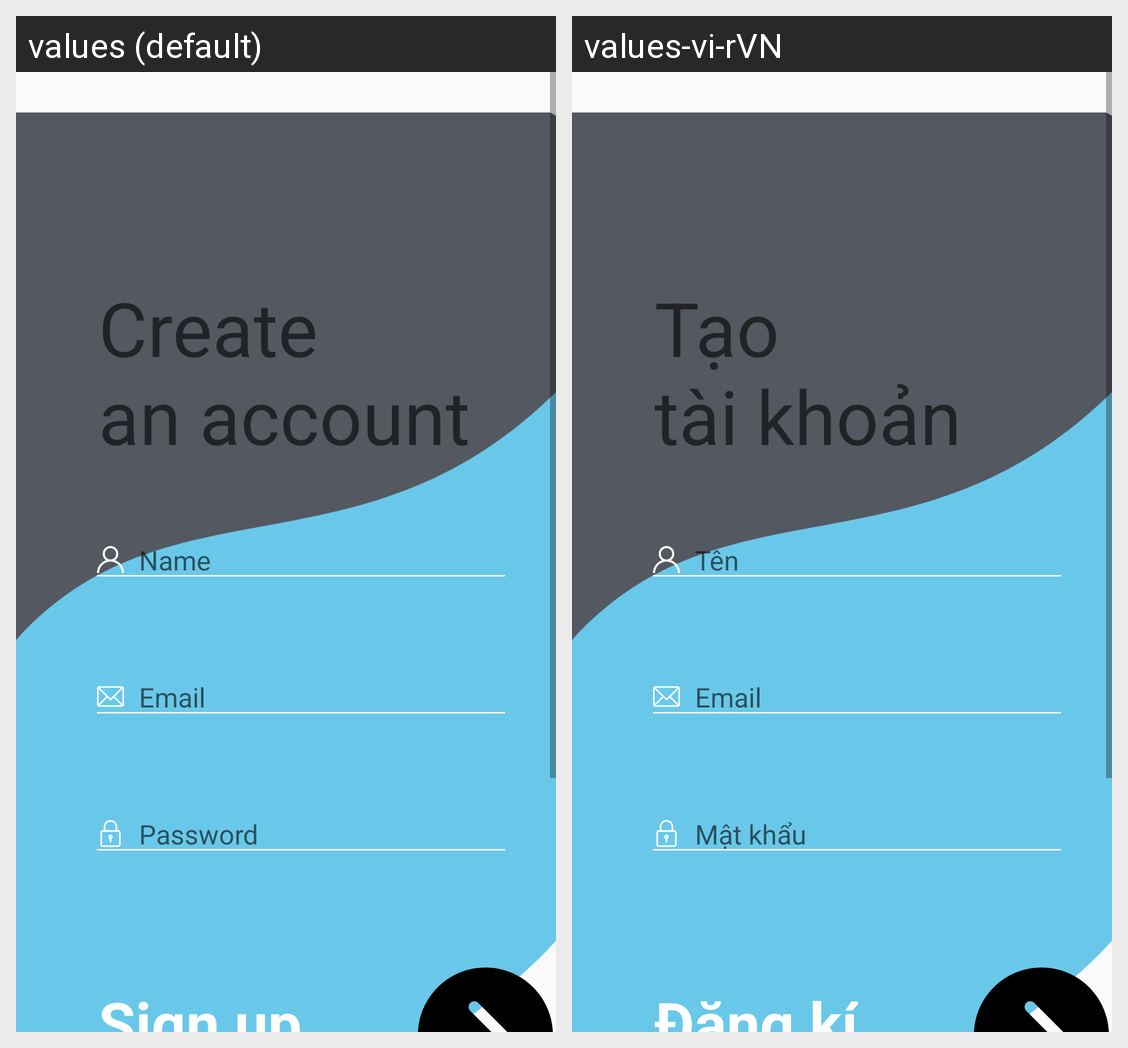

The Android screen above is rendered under two locales of the same app. Produce the string resources it draws, with the default and per-locale values.
Android screen res/layout/fragment_sign_up.xml rendered under 2 locales, left to right: values (default), values-vi-rVN. Device: Nexus 5 (rendered at 1080×1920; each locale shown at half size, 540×960, under a caption strip naming it); theme Theme.Design.Light.NoActionBar.
Strings drawn on this screen, with the default value and each locale's value (text and hints the layout hard-codes, and strings that could not be matched under every locale, appear in the picture but are not listed):

create_account
  values: Create 
      an account
  values-vi-rVN: Tạo 
      tài khoản

name
  values: Name
  values-vi-rVN: Tên

password
  values: Password
  values-vi-rVN: Mật khẩu

sign_up
  values: Sign up
  values-vi-rVN: Đăng kí
